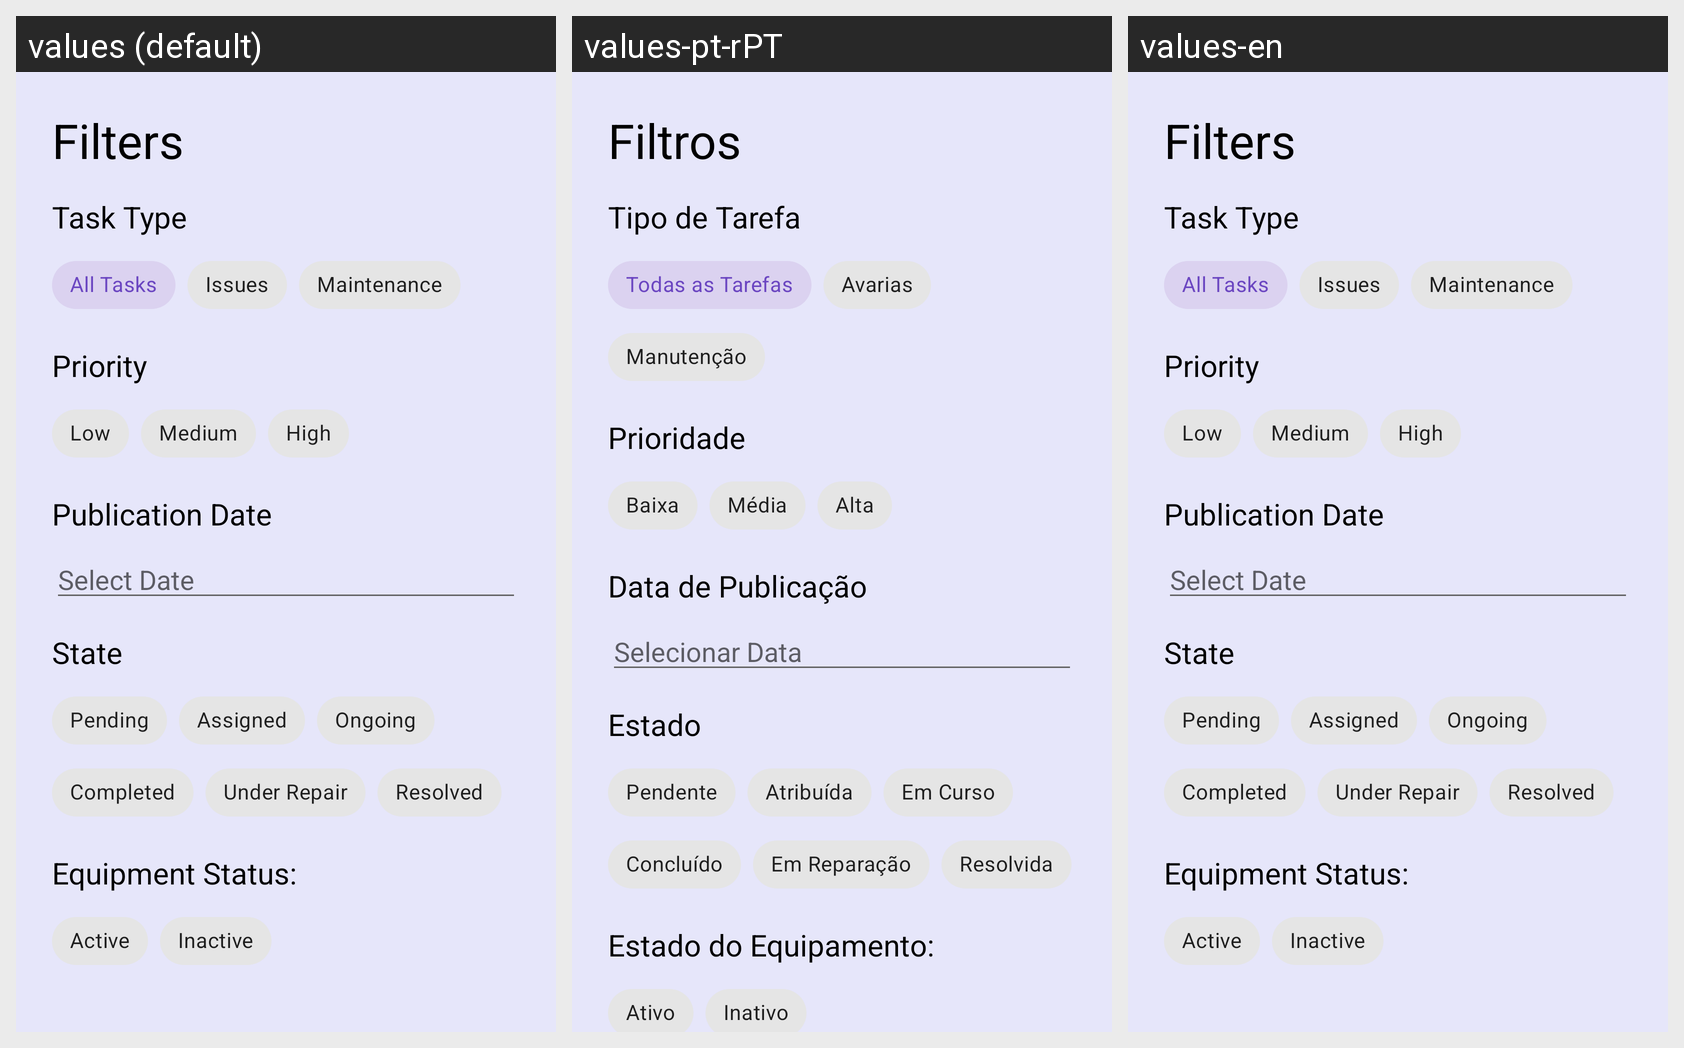

Here is an Android app screen in its default locale and in the app's own translations. Write out the translated-string differences for the strings that appear on this screen.
Android screen res/layout/dialog_filter_my_tasks.xml rendered under 3 locales, left to right: values (default), values-pt-rPT, values-en. Device: Nexus 5 (rendered at 1080×1920; each locale shown at half size, 540×960, under a caption strip naming it); theme Theme.FixLink.
Strings drawn on this screen, with the default value and each locale's value (text and hints the layout hard-codes, and strings that could not be matched under every locale, appear in the picture but are not listed):

text_filters
  values: Filters
  values-pt-rPT: Filtros
  values-en: Filters

text_task_type
  values: Task Type
  values-pt-rPT: Tipo de Tarefa
  values-en: Task Type

text_all_tasks
  values: All Tasks
  values-pt-rPT: Todas as Tarefas
  values-en: All Tasks

text_issues
  values: Issues
  values-pt-rPT: Avarias
  values-en: Issues

text_maintenance
  values: Maintenance
  values-pt-rPT: Manutenção
  values-en: Maintenance

text_priority
  values: Priority
  values-pt-rPT: Prioridade
  values-en: Priority

text_priority_low
  values: Low
  values-pt-rPT: Baixa
  values-en: Low

text_priority_medium
  values: Medium
  values-pt-rPT: Média
  values-en: Medium

text_priority_high
  values: High
  values-pt-rPT: Alta
  values-en: High

text_publication_date
  values: Publication Date
  values-pt-rPT: Data de Publicação
  values-en: Publication Date

hint_select_date
  values: Select Date
  values-pt-rPT: Selecionar Data
  values-en: Select Date

text_state
  values: State
  values-pt-rPT: Estado
  values-en: State

text_state_pending
  values: Pending
  values-pt-rPT: Pendente
  values-en: Pending

text_state_assigned
  values: Assigned
  values-pt-rPT: Atribuída
  values-en: Assigned

text_state_ongoing
  values: Ongoing
  values-pt-rPT: Em Curso
  values-en: Ongoing

text_state_completed
  values: Completed
  values-pt-rPT: Concluído
  values-en: Completed

text_state_under_repair
  values: Under Repair
  values-pt-rPT: Em Reparação
  values-en: Under Repair

text_state_resolved
  values: Resolved
  values-pt-rPT: Resolvida
  values-en: Resolved

text_equipment_status
  values: Equipment Status:
  values-pt-rPT: Estado do Equipamento:
  values-en: Equipment Status:

text_status_active
  values: Active
  values-pt-rPT: Ativo
  values-en: Active

text_status_inactive
  values: Inactive
  values-pt-rPT: Inativo
  values-en: Inactive
